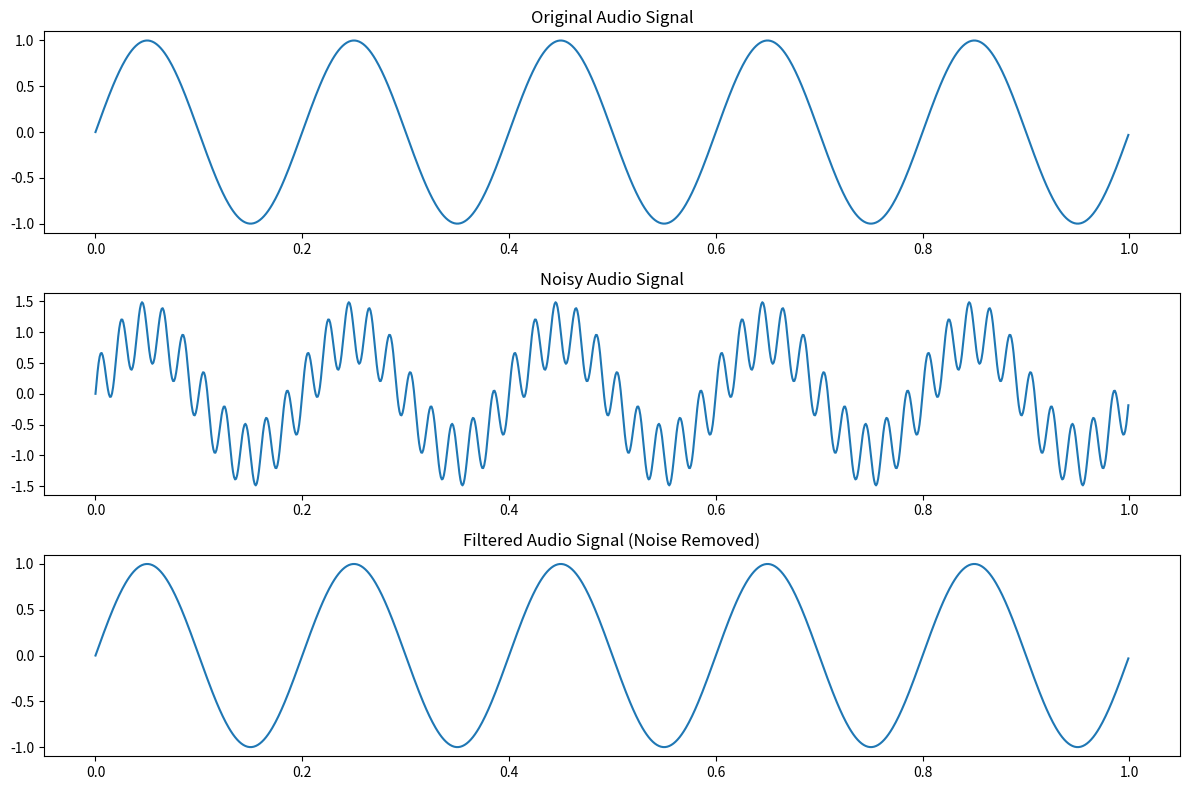

Write the Python code that produced this figure.
import numpy as np
from scipy.fft import fft, ifft
import matplotlib.pyplot as plt

# 创建一个简单的正弦波音频信号并添加噪音
fs = 1000  # 采样率（Hz）
t = np.linspace(0, 1, fs, endpoint=False)  # 时间轴
freq = 5  # 频率（Hz）
audio_signal = np.sin(2 * np.pi * freq * t)  # 生成音频信号

# 添加一些噪音
noise_freq = 50  # 噪音频率（Hz）
noise = 0.5 * np.sin(2 * np.pi * noise_freq * t)  # 噪音信号
audio_signal_noisy = audio_signal + noise  # 含噪音的音频信号

# 应用傅里叶变换
audio_freq = fft(audio_signal_noisy)

# 获取频率分量的幅度
magnitude = np.abs(audio_freq)

# 创建频率轴
frequencies = np.linspace(0, fs, len(magnitude))

# 找到噪音频率成分的位置（考虑两侧）
noise_indices = np.where((frequencies > noise_freq - 1) & (frequencies < noise_freq + 1))[0]
# 由于对称性，需要找到对应的负频率部分
# 注意：由于频率轴是从0到fs，所以负频率部分实际上是在数组的后半部分
noise_indices = np.concatenate((noise_indices, len(audio_freq) - noise_indices))

# 滤除噪音：将噪音频率成分的幅度设置为0
audio_freq_filtered = audio_freq.copy()
audio_freq_filtered[noise_indices] = 0

# 应用逆傅里叶变换，转换回时域信号
audio_signal_filtered = ifft(audio_freq_filtered)

# 取实部，因为处理的是实际的物理信号
audio_signal_filtered = np.real(audio_signal_filtered)

# 绘制原始、含噪音和滤波后的信号
plt.figure(figsize=(12, 8))

plt.subplot(3, 1, 1)
plt.plot(t, audio_signal)
plt.title('Original Audio Signal')

plt.subplot(3, 1, 2)
plt.plot(t, audio_signal_noisy)
plt.title('Noisy Audio Signal')

plt.subplot(3, 1, 3)
plt.plot(t, audio_signal_filtered)
plt.title('Filtered Audio Signal (Noise Removed)')

plt.tight_layout()
plt.show()
